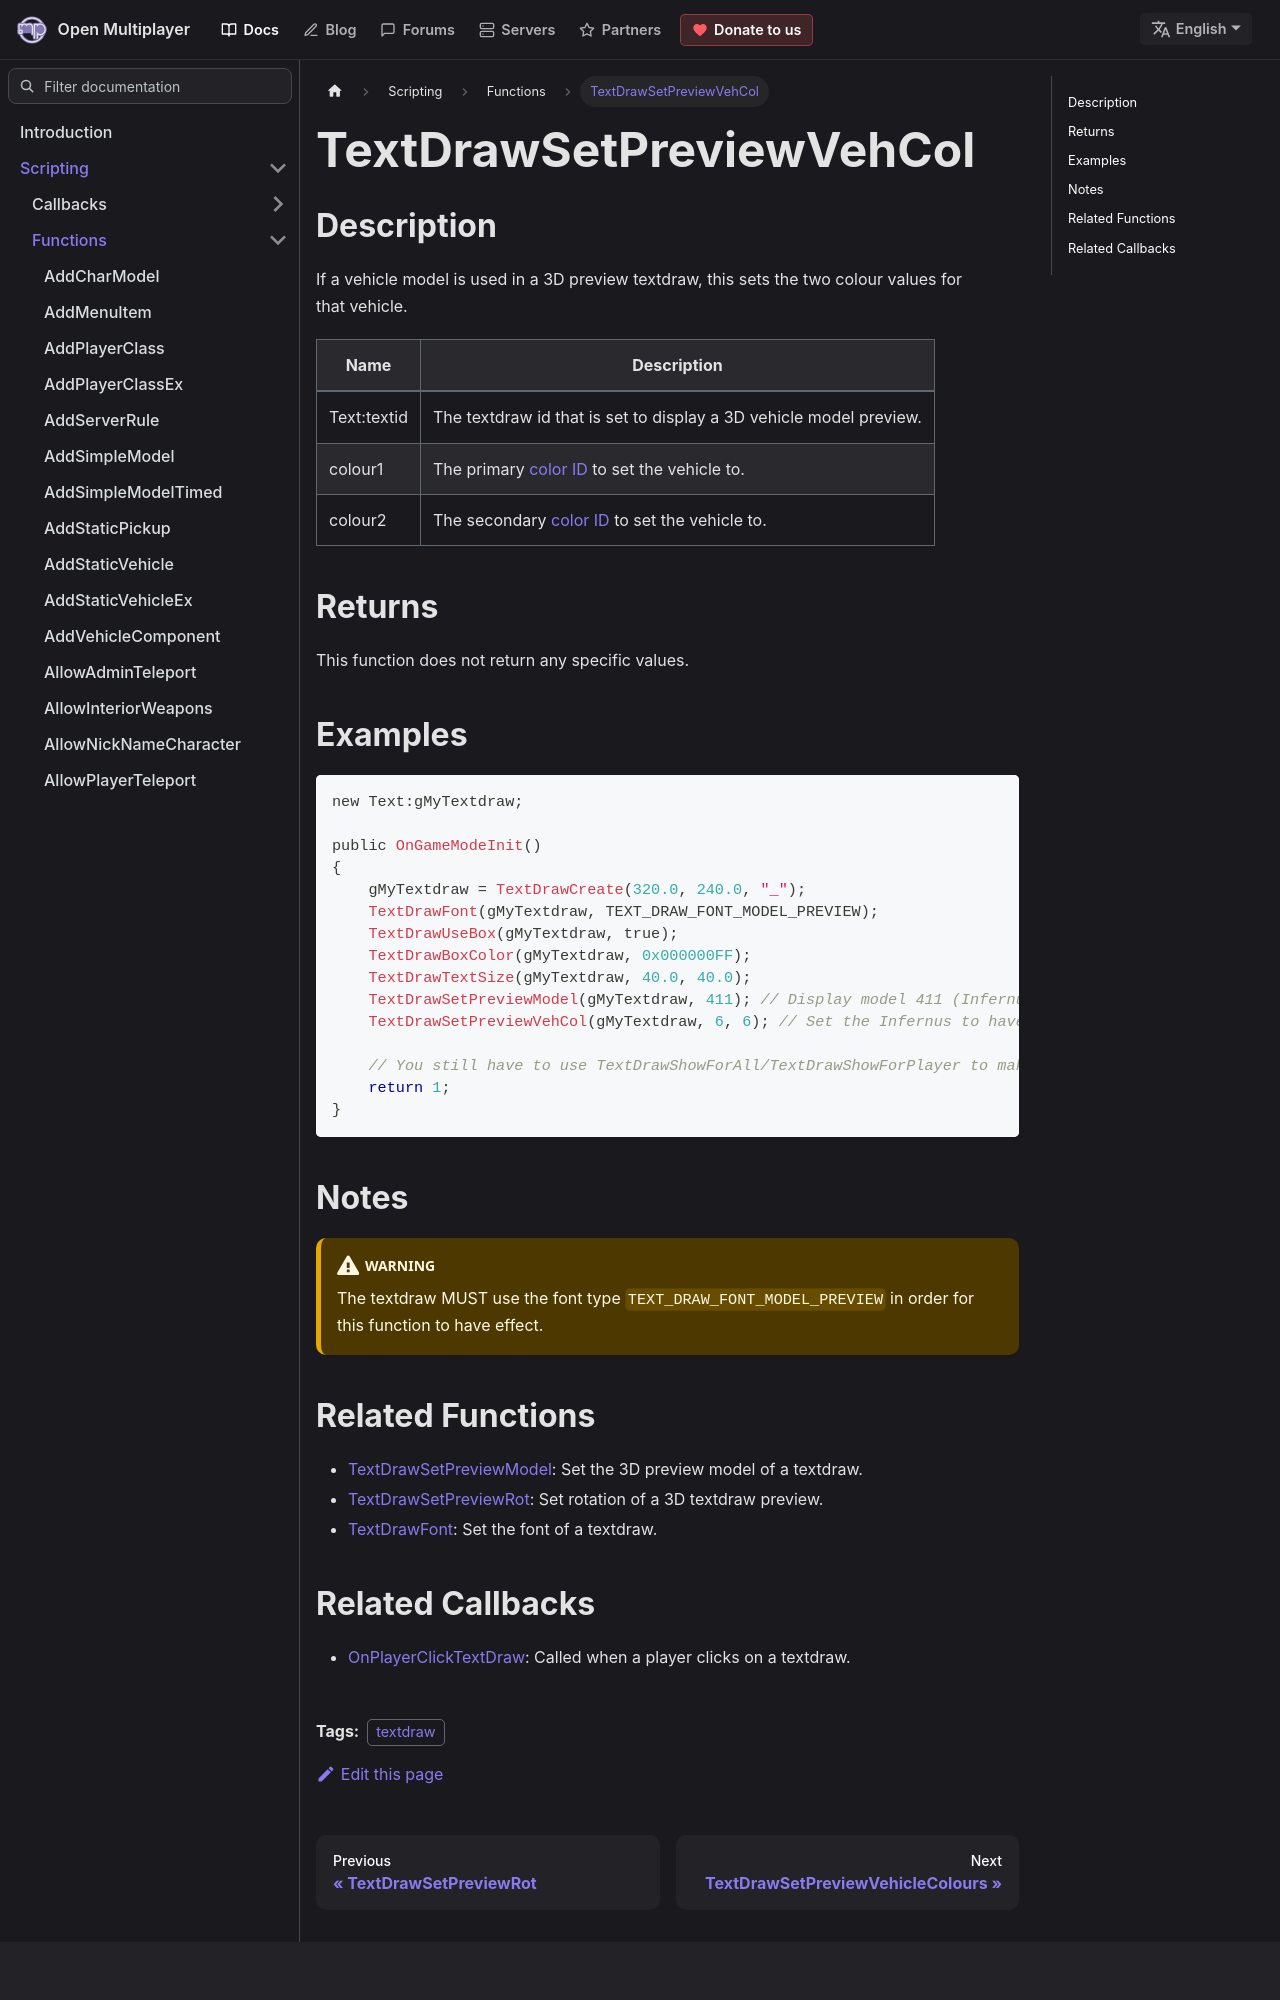

repository: openmultiplayer/web · page: docs/scripting/functions/TextDrawSetPreviewVehCol.html · generator: docusaurus

---
title: TextDrawSetPreviewVehCol
sidebar_label: TextDrawSetPreviewVehCol
description: If a vehicle model is used in a 3D preview textdraw, this sets the two colour values for that vehicle.
tags: ["textdraw"]
---

## Description

If a vehicle model is used in a 3D preview textdraw, this sets the two colour values for that vehicle.

| Name        | Description                                                                  |
| ----------- | ---------------------------------------------------------------------------- |
| Text:textid | The textdraw id that is set to display a 3D vehicle model preview.           |
| colour1     | The primary [color ID](../resources/vehiclecolorid) to set the vehicle to.   |
| colour2     | The secondary [color ID](../resources/vehiclecolorid) to set the vehicle to. |

## Returns

This function does not return any specific values.

## Examples

```c
new Text:gMyTextdraw;

public OnGameModeInit()
{
    gMyTextdraw = TextDrawCreate(320.0, 240.0, "_");
    TextDrawFont(gMyTextdraw, TEXT_DRAW_FONT_MODEL_PREVIEW);
    TextDrawUseBox(gMyTextdraw, true);
    TextDrawBoxColor(gMyTextdraw, 0x000000FF);
    TextDrawTextSize(gMyTextdraw, 40.0, 40.0);
    TextDrawSetPreviewModel(gMyTextdraw, 411); // Display model 411 (Infernus)
    TextDrawSetPreviewVehCol(gMyTextdraw, 6, 6); // Set the Infernus to have colour 6 (Yellow)

    // You still have to use TextDrawShowForAll/TextDrawShowForPlayer to make the textdraw visible.
    return 1;
}
```

## Notes

:::warning

The textdraw MUST use the font type `TEXT_DRAW_FONT_MODEL_PREVIEW` in order for this function to have effect.

:::
